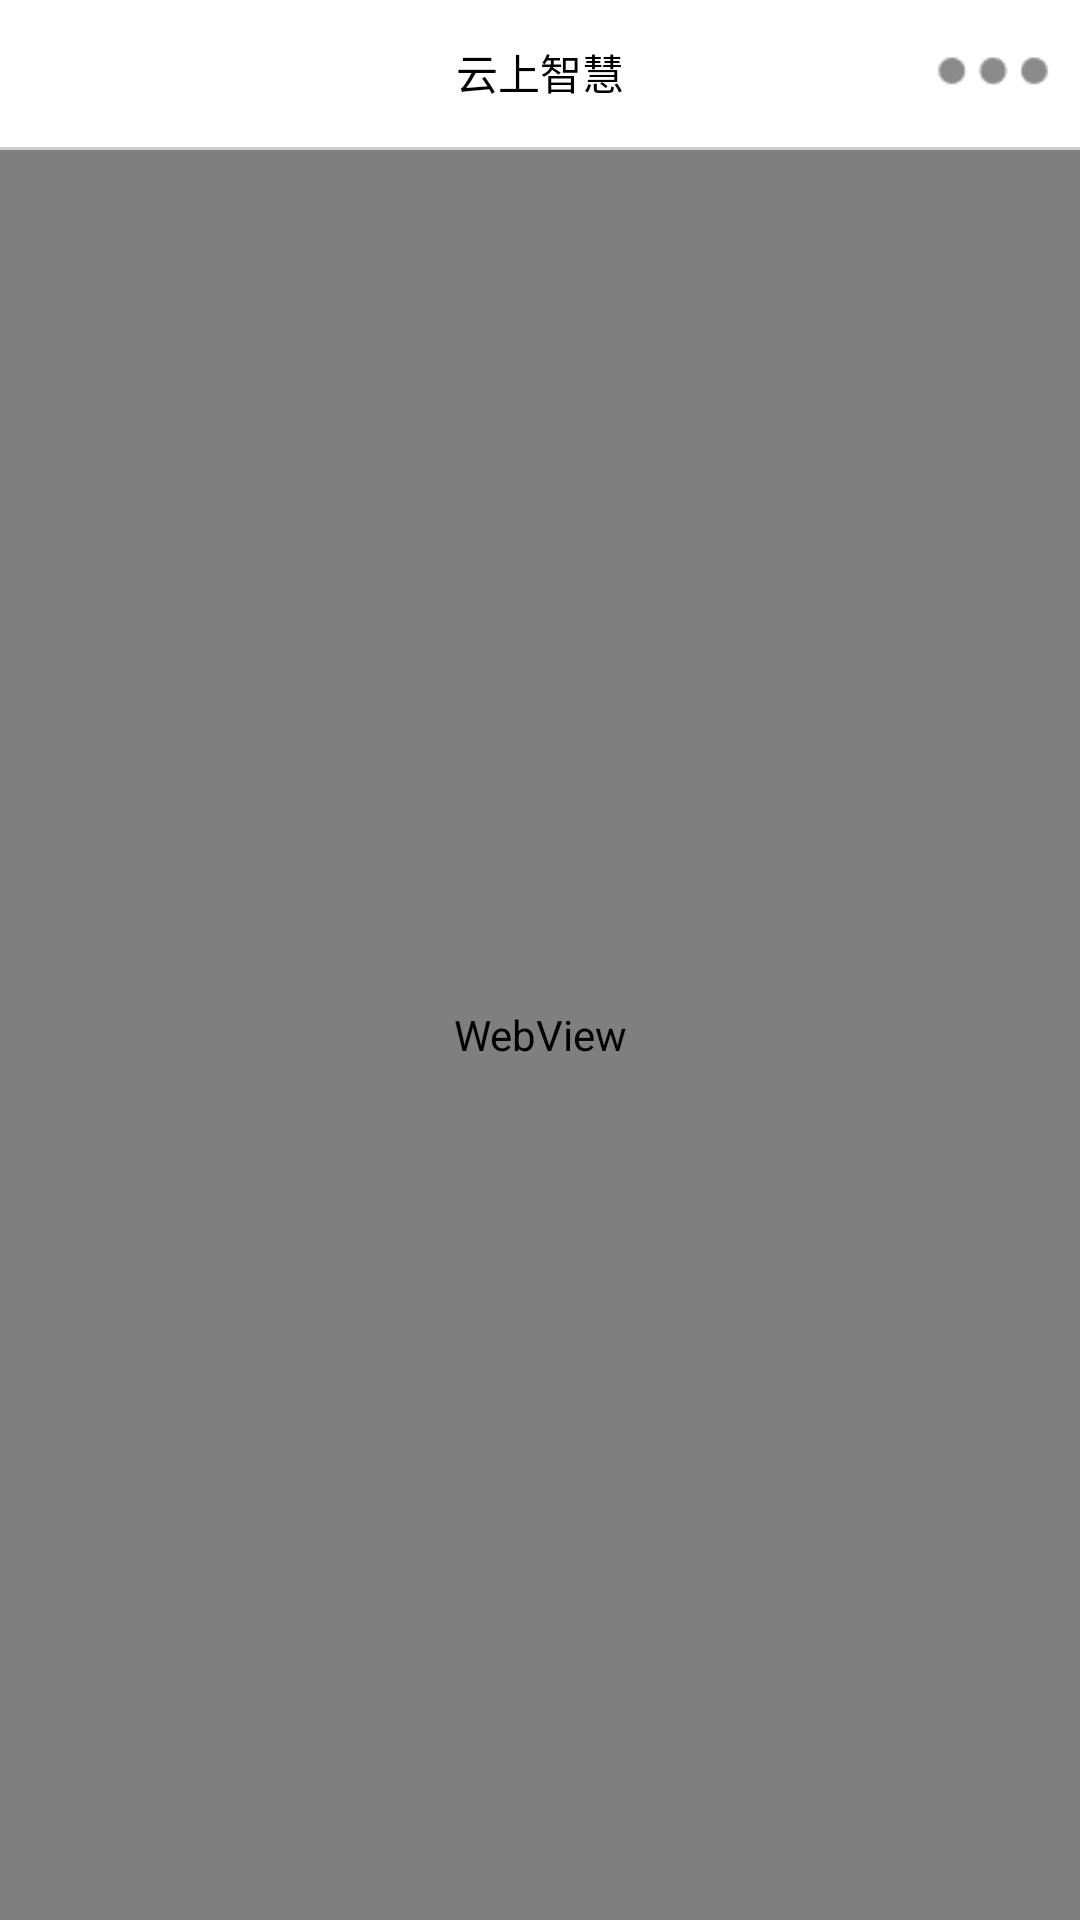

Here is an Android app screen rendered from its layout file. Give the layout XML and the strings, colors and styles it references.
<!-- AndroidManifest.xml: application theme AppTheme -->
<!-- res/layout/activity_web.xml -->
<?xml version="1.0" encoding="utf-8"?>
<LinearLayout xmlns:android="http://schemas.android.com/apk/res/android"
    android:layout_width="fill_parent"
    android:layout_height="fill_parent"
    android:orientation="vertical">

    <include
        layout="@layout/new_back_layout"
        android:layout_width="fill_parent"
        android:layout_height="wrap_content" />
    <WebView
        android:id="@+id/webview_web"
        android:layout_width="match_parent"
        android:layout_height="match_parent">
    </WebView>

</LinearLayout>
<!-- res/layout/new_back_layout.xml (included above) -->
<?xml version="1.0" encoding="utf-8"?>
<LinearLayout xmlns:android="http://schemas.android.com/apk/res/android"
    android:layout_width="fill_parent"
    android:layout_height="wrap_content"
    android:background="@color/white"
    android:orientation="vertical" >

    <RelativeLayout
        android:layout_width="fill_parent"
        android:layout_height="48dip"
        android:orientation="horizontal" >

        <TextView
            android:id="@+id/tv_set"
            android:layout_width="wrap_content"
            android:layout_height="38dp"
            android:layout_centerVertical="true"
            android:paddingBottom="5dp"
            android:paddingLeft="5dp"
            android:paddingTop="5dip"
            android:text=""
            android:clickable="true"
            android:gravity="center"
            android:textColor="@color/black"
            android:textSize="@dimen/h2_font_size"
            android:visibility="gone" />

        <ImageView
            android:id="@+id/back_title_id"
            android:layout_width="53dip"
            android:layout_height="48dip"
            android:layout_centerVertical="true"
            android:paddingBottom="5dp"
            android:paddingLeft="5dp"
            android:paddingTop="5dip"
            android:scaleType="center"
            android:textColor="#fff"
            android:visibility="visible" />

        <TextView
            android:id="@+id/back_title_name"
            android:layout_width="wrap_content"
            android:layout_height="wrap_content"
            android:layout_centerVertical="true"
            android:layout_centerHorizontal="true"
            android:layout_marginTop="8dp"
            android:ellipsize="marquee"
            android:focusable="true"
            android:focusableInTouchMode="true"
            android:marqueeRepeatLimit="marquee_forever"
            android:scrollHorizontally="true"
            android:singleLine="true"
            android:text="云上智慧"
            android:textColor="@color/black"
            android:textSize="@dimen/h1_font_size" />

        <ProgressBar
            android:id="@+id/progressbar"
            style="?android:attr/progressBarStyleSmall"
            android:layout_width="wrap_content"
            android:layout_height="wrap_content"
            android:layout_alignWithParentIfMissing="true"
            android:layout_centerVertical="true"
            android:layout_toLeftOf="@+id/enter_sure"
            android:padding="3dp"
            android:visibility="gone" />

        <ImageView
            android:id="@+id/enter_sure"
            android:layout_width="48dp"
            android:layout_height="38dp"
            android:layout_alignParentRight="true"
            android:layout_centerVertical="true"
            android:layout_marginLeft="5dp"
            android:layout_marginRight="5dp"
            android:layout_marginTop="5dp"
            android:scaleType="center"
            android:textColor="#fff"
            android:visibility="gone" />

        <ImageView
            android:id="@+id/rl_right_btn_pepole"
            android:layout_width="48dp"
            android:layout_height="38dp"
            android:layout_centerVertical="true"
            android:layout_marginLeft="5dp"
            android:layout_marginTop="5dp"
            android:layout_toLeftOf="@+id/rl_right_btn"
            android:clickable="true"
            android:scaleType="center"
            android:visibility="gone" >
        </ImageView>

        <ImageView
            android:id="@+id/rl_right_btn"
            android:layout_width="48dp"
            android:layout_height="38dp"
            android:layout_alignParentRight="true"
            android:layout_centerVertical="true"
            android:layout_marginRight="5dp"
            android:layout_marginTop="5dp"
            android:clickable="true"
            android:scaleType="center"
            android:visibility="gone" >
        </ImageView>

        <ImageView
            android:id="@+id/shop_all_btn"
            android:layout_width="38dp"
            android:layout_height="38dp"
            android:layout_alignParentRight="true"
            android:layout_centerVertical="true"
            android:layout_marginRight="10dp"
            android:layout_marginTop="5dp"
            android:clickable="true"
            android:gravity="center"
            android:background="@drawable/ic_centent"
            android:visibility="visible" />

        <TextView
            android:id="@+id/tv_add"
            android:layout_width="wrap_content"
            android:layout_height="38dp"
            android:layout_alignParentRight="true"
            android:layout_centerVertical="true"
            android:layout_marginRight="10dp"
            android:layout_marginTop="5dp"
            android:text=""
            android:clickable="true"
            android:gravity="center"
            android:textColor="@color/black"
            android:textSize="@dimen/h2_font_size"
            android:visibility="gone" />
    </RelativeLayout>

    <View 
        android:layout_width="match_parent"
        android:layout_height="1dp"
        android:background="#cccccc"
        android:layout_marginTop="1dp"/>
</LinearLayout>
<!-- resources referenced by this layout -->
<resources>
  <color name="black">#000</color>
  <color name="white">#fff</color>
  <!-- drawable ic_centent: png bitmap (drawable-hdpi, 387 bytes) -->
  <style name="AppTheme" parent="Theme.AppCompat.Light.DarkActionBar">
          
          <item name="colorPrimary">@color/colorPrimary</item>
          <item name="colorPrimaryDark">@color/colorPrimaryDark</item>
          <item name="colorAccent">@color/colorAccent</item>
      </style>
  <color name="colorPrimary">#3F51B5</color>
  <color name="colorPrimaryDark">#303F9F</color>
  <color name="colorAccent">#FF4081</color>
</resources>
